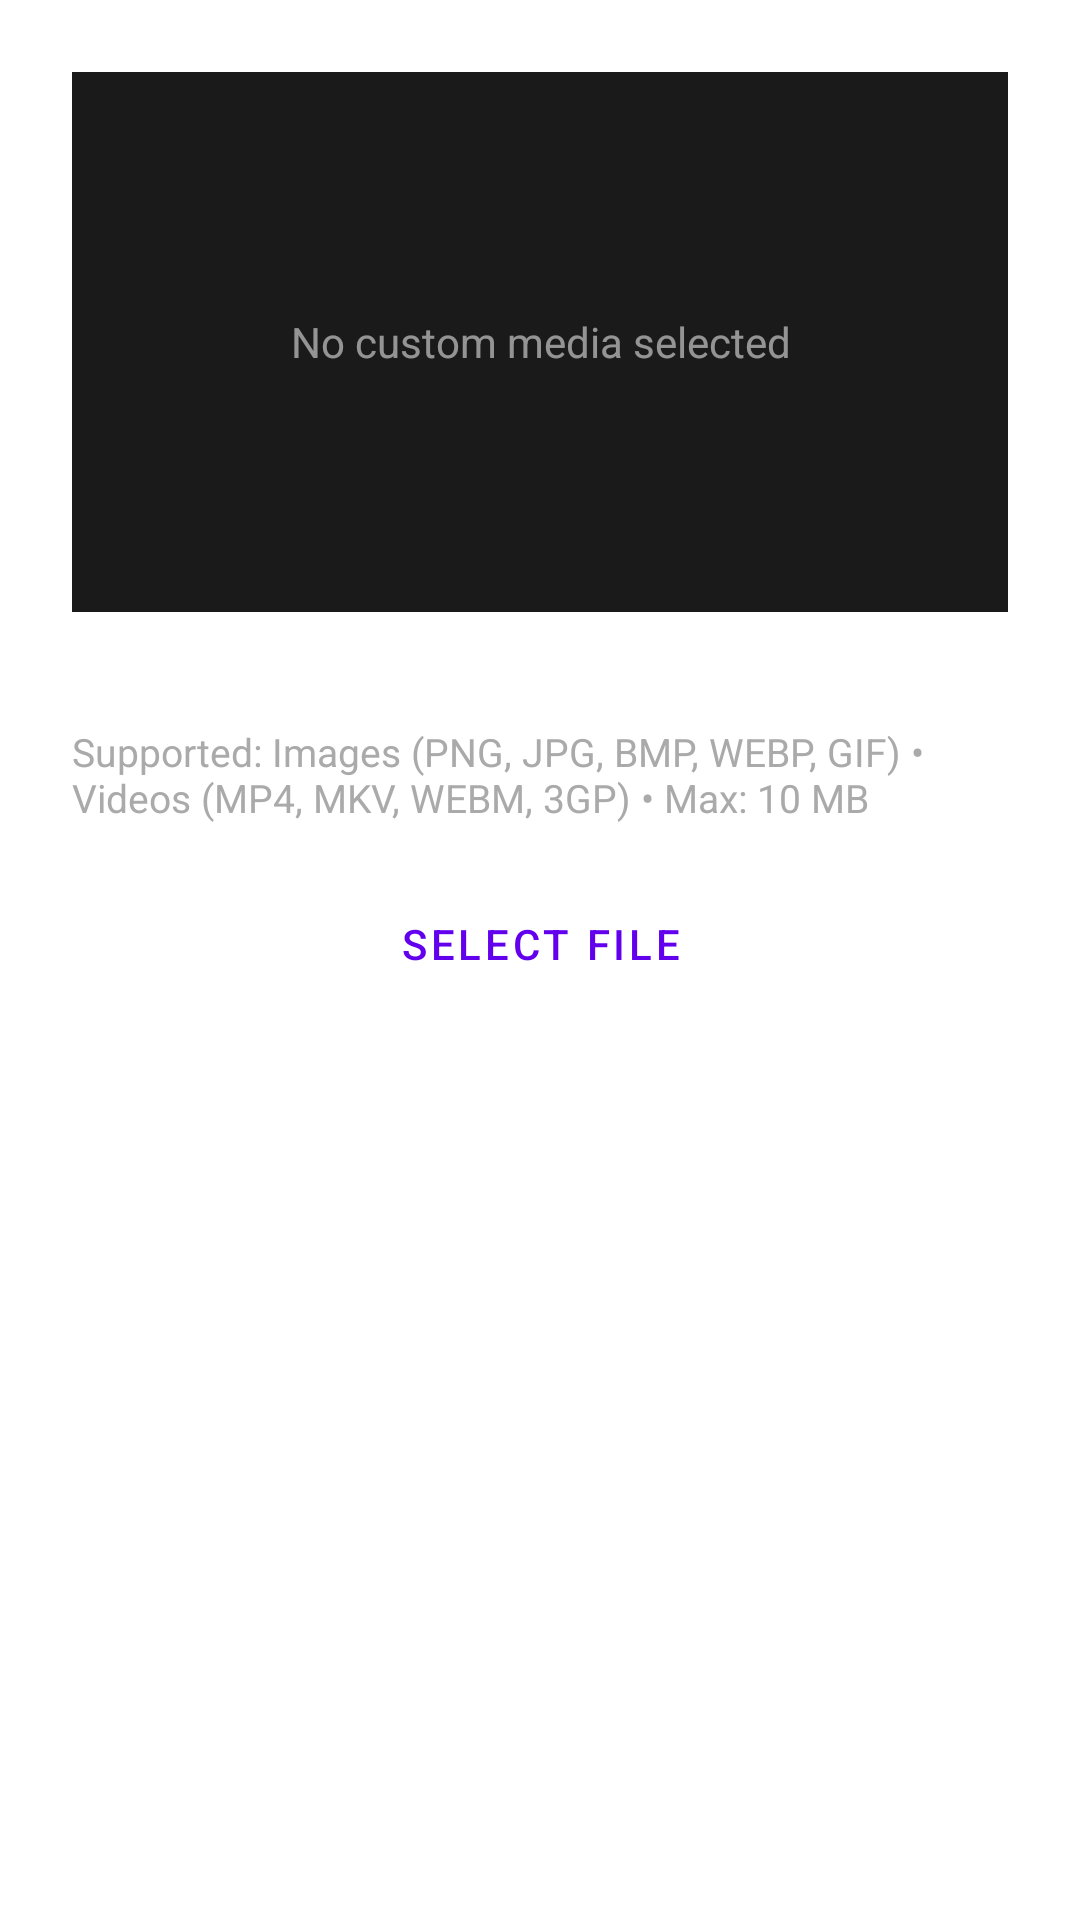

Android layout source for this screen:
<!-- AndroidManifest.xml: fallback theme Theme.MaterialComponents.DayNight.NoActionBar -->
<!-- res/layout/aa_dialog_loading_screen.xml -->
<?xml version="1.0" encoding="utf-8"?>
<ScrollView xmlns:android="http://schemas.android.com/apk/res/android"
    android:layout_width="match_parent"
    android:layout_height="wrap_content">

    <LinearLayout
        android:layout_width="match_parent"
        android:layout_height="wrap_content"
        android:orientation="vertical"
        android:padding="24dp">

        
        <FrameLayout
            android:id="@+id/aa_preview_container"
            android:layout_width="match_parent"
            android:layout_height="180dp"
            android:background="#FF1A1A1A"
            android:clipChildren="true">

            
            <TextView
                android:id="@+id/aa_preview_placeholder"
                android:layout_width="wrap_content"
                android:layout_height="wrap_content"
                android:layout_gravity="center"
                android:text="@string/aa_loading_screen_no_media"
                android:textColor="#88FFFFFF"
                android:textSize="14sp"
                android:gravity="center" />

            
            <ImageView
                android:id="@+id/aa_preview_image"
                android:layout_width="match_parent"
                android:layout_height="match_parent"
                android:scaleType="centerCrop"
                android:visibility="gone" />

            
            <VideoView
                android:id="@+id/aa_preview_video"
                android:layout_width="match_parent"
                android:layout_height="match_parent"
                android:visibility="gone" />

        </FrameLayout>

        
        <TextView
            android:id="@+id/aa_recommendation_text"
            android:layout_width="match_parent"
            android:layout_height="wrap_content"
            android:layout_marginTop="16dp"
            android:textColor="#AAAAAA"
            android:textSize="13sp" />

        
        <TextView
            android:layout_width="match_parent"
            android:layout_height="wrap_content"
            android:layout_marginTop="4dp"
            android:text="@string/aa_loading_screen_supported_formats"
            android:textColor="#AAAAAA"
            android:textSize="13sp" />

        
        <Button
            android:id="@+id/aa_btn_select_file"
            style="@style/Widget.MaterialComponents.Button.OutlinedButton"
            android:layout_width="match_parent"
            android:layout_height="wrap_content"
            android:layout_marginTop="16dp"
            android:text="@string/aa_loading_screen_select_file" />

        
        <Button
            android:id="@+id/aa_btn_remove_media"
            style="@style/Widget.MaterialComponents.Button.TextButton"
            android:layout_width="match_parent"
            android:layout_height="wrap_content"
            android:layout_marginTop="4dp"
            android:text="@string/aa_loading_screen_remove"
            android:textColor="#FF6B6B"
            android:visibility="gone" />

    </LinearLayout>

</ScrollView>
<!-- resources referenced by this layout -->
<resources>
  <string name="aa_loading_screen_no_media">No custom media selected</string>
  <string name="aa_loading_screen_remove">Remove</string>
  <string name="aa_loading_screen_select_file">Select file</string>
  <string name="aa_loading_screen_supported_formats">Supported: Images (PNG, JPG, BMP, WEBP, GIF) \u2022 Videos (MP4, MKV, WEBM, 3GP) \u2022 Max: 10 MB</string>
</resources>
